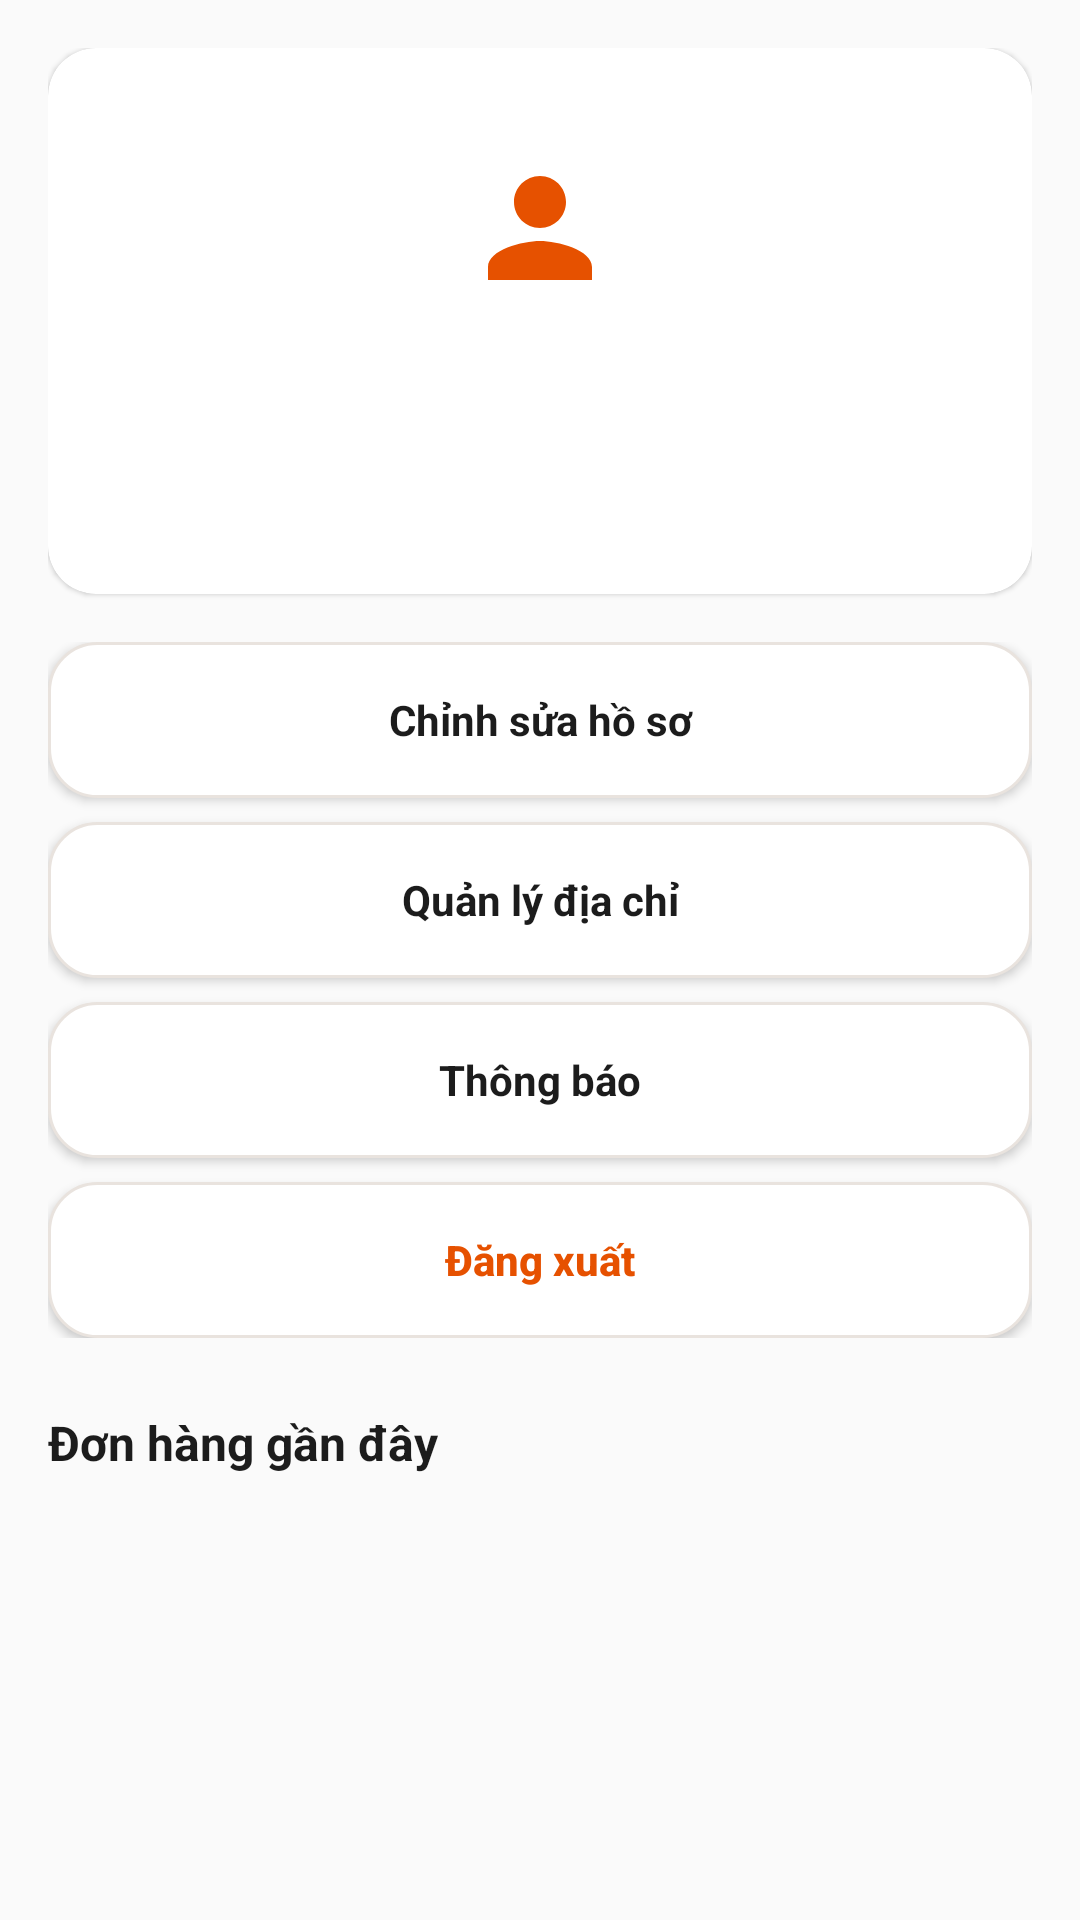

The Android layout XML behind this screen, and the referenced resources:
<!-- AndroidManifest.xml: application theme Theme.FoodCouriersClient -->
<!-- res/layout/fragment_profile.xml -->
<?xml version="1.0" encoding="utf-8"?>
<ScrollView xmlns:android="http://schemas.android.com/apk/res/android"
    xmlns:app="http://schemas.android.com/apk/res-auto"
    android:layout_width="match_parent"
    android:layout_height="match_parent"
    android:background="@color/background"
    android:fillViewport="true">

    <LinearLayout
        android:layout_width="match_parent"
        android:layout_height="wrap_content"
        android:orientation="vertical"
        android:padding="@dimen/screen_padding">

        <androidx.cardview.widget.CardView
            android:layout_width="match_parent"
            android:layout_height="wrap_content"
            app:cardBackgroundColor="@color/surface"
            app:cardCornerRadius="@dimen/radius_large"
            app:cardElevation="1dp">

            <LinearLayout
                android:layout_width="match_parent"
                android:layout_height="wrap_content"
                android:gravity="center_horizontal"
                android:orientation="vertical"
                android:padding="@dimen/screen_padding">

                <ImageView
                    android:id="@+id/iv_avatar"
                    android:layout_width="88dp"
                    android:layout_height="88dp"
                    android:background="@drawable/bg_icon_surface_orange"
                    android:padding="18dp"
                    android:src="@drawable/ic_profile"
                    android:tint="@color/primary_dark" />

                <TextView
                    android:id="@+id/tv_user_name"
                    android:layout_width="wrap_content"
                    android:layout_height="wrap_content"
                    android:layout_marginTop="@dimen/spacing_md"
                    android:textColor="@color/text_primary"
                    android:textSize="@dimen/text_title"
                    android:textStyle="bold" />

                <TextView
                    android:id="@+id/tv_user_email"
                    android:layout_width="wrap_content"
                    android:layout_height="wrap_content"
                    android:layout_marginTop="@dimen/spacing_xs"
                    android:textColor="@color/text_secondary"
                    android:textSize="@dimen/text_body" />
            </LinearLayout>
        </androidx.cardview.widget.CardView>

        <LinearLayout
            android:layout_width="match_parent"
            android:layout_height="wrap_content"
            android:layout_marginTop="@dimen/spacing_lg"
            android:orientation="vertical">

            <Button
                android:id="@+id/btn_edit_profile"
                style="@style/ButtonStyle.Outline"
                android:layout_width="match_parent"
                android:layout_height="52dp"
                android:text="@string/profile_edit_profile" />

            <Button
                android:id="@+id/btn_manage_addresses"
                style="@style/ButtonStyle.Outline"
                android:layout_width="match_parent"
                android:layout_height="52dp"
                android:layout_marginTop="@dimen/spacing_sm"
                android:text="@string/profile_manage_addresses" />

            <Button
                android:id="@+id/btn_notifications"
                style="@style/ButtonStyle.Outline"
                android:layout_width="match_parent"
                android:layout_height="52dp"
                android:layout_marginTop="@dimen/spacing_sm"
                android:text="@string/profile_view_notifications" />

            <Button
                android:id="@+id/btn_logout"
                android:layout_width="match_parent"
                android:layout_height="52dp"
                android:layout_marginTop="@dimen/spacing_sm"
                android:background="@drawable/bg_button_outline"
                android:text="@string/profile_logout"
                android:textAllCaps="false"
                android:textColor="@color/primary_dark"
                android:textStyle="bold" />
        </LinearLayout>

        <TextView
            android:layout_width="wrap_content"
            android:layout_height="wrap_content"
            android:layout_marginTop="@dimen/spacing_xl"
            android:text="@string/profile_recent_orders"
            android:textColor="@color/text_primary"
            android:textSize="@dimen/text_subtitle"
            android:textStyle="bold" />

        <androidx.recyclerview.widget.RecyclerView
            android:id="@+id/rv_recent_orders"
            android:layout_width="match_parent"
            android:layout_height="wrap_content"
            android:layout_marginTop="@dimen/spacing_sm"
            android:nestedScrollingEnabled="false" />
    </LinearLayout>
</ScrollView>
<!-- resources referenced by this layout -->
<resources>
  <color name="background">#FAFAFA</color>
  <color name="primary_dark">#E65100</color>
  <color name="surface">#FFFFFF</color>
  <color name="text_primary">#1C1C1C</color>
  <color name="text_secondary">#6B6B6B</color>
  <dimen name="radius_large">16dp</dimen>
  <dimen name="screen_padding">16dp</dimen>
  <dimen name="spacing_lg">16dp</dimen>
  <dimen name="spacing_md">12dp</dimen>
  <dimen name="spacing_sm">8dp</dimen>
  <dimen name="spacing_xl">24dp</dimen>
  <dimen name="spacing_xs">4dp</dimen>
  <dimen name="text_body">14sp</dimen>
  <dimen name="text_subtitle">16sp</dimen>
  <dimen name="text_title">20sp</dimen>
  <!-- drawable bg_button_outline (drawable) -->
  <?xml version="1.0" encoding="utf-8"?>
  <shape xmlns:android="http://schemas.android.com/apk/res/android">
      <solid android:color="@color/white" />
      <stroke
          android:width="1dp"
          android:color="@color/auth_outline" />
      <corners android:radius="16dp" />
  </shape>
  <!-- drawable ic_profile (drawable) -->
  <vector xmlns:android="http://schemas.android.com/apk/res/android"
      android:width="24dp"
      android:height="24dp"
      android:viewportWidth="24"
      android:viewportHeight="24">
      <path
          android:fillColor="#1C1C1C"
          android:pathData="M12,12c2.21,0 4,-1.79 4,-4s-1.79,-4 -4,-4 -4,1.79 -4,4 1.79,4 4,4zM12,14c-2.67,0 -8,1.34 -8,4v2h16v-2c0,-2.66 -5.33,-4 -8,-4z"/>
  </vector>
  <string name="profile_edit_profile">Chỉnh sửa hồ sơ</string>
  <string name="profile_logout">Đăng xuất</string>
  <string name="profile_manage_addresses">Quản lý địa chỉ</string>
  <string name="profile_recent_orders">Đơn hàng gần đây</string>
  <string name="profile_view_notifications">Thông báo</string>
  <style name="ButtonStyle.Outline" parent="android:Widget.Button">
          <item name="android:layout_width">match_parent</item>
          <item name="android:layout_height">52dp</item>
          <item name="android:background">@drawable/bg_button_outline</item>
          <item name="android:textColor">@color/text_primary</item>
          <item name="android:textStyle">bold</item>
          <item name="android:textSize">@dimen/text_body</item>
          <item name="android:textAllCaps">false</item>
      </style>
  <style name="Theme.FoodCouriersClient" parent="Theme.MaterialComponents.DayNight.DarkActionBar">
          
          <item name="colorPrimary">@color/purple_500</item>
          <item name="colorPrimaryVariant">@color/purple_700</item>
          <item name="colorOnPrimary">@color/white</item>
          
          <item name="colorSecondary">@color/teal_200</item>
          <item name="colorSecondaryVariant">@color/teal_700</item>
          <item name="colorOnSecondary">@color/black</item>
          
          <item name="android:statusBarColor">?attr/colorPrimaryVariant</item>
          
      </style>
  <color name="white">#FFFFFF</color>
  <color name="auth_outline">#E9E3DE</color>
  <color name="black">#000000</color>
  <!-- not gathered from this repository: default colours our renderer supplied (Android Studio template values) -->
  <color name="purple_500">#FF6200EE</color>
  <color name="purple_700">#FF3700B3</color>
  <color name="teal_200">#FF03DAC5</color>
  <color name="teal_700">#FF018786</color>
</resources>
